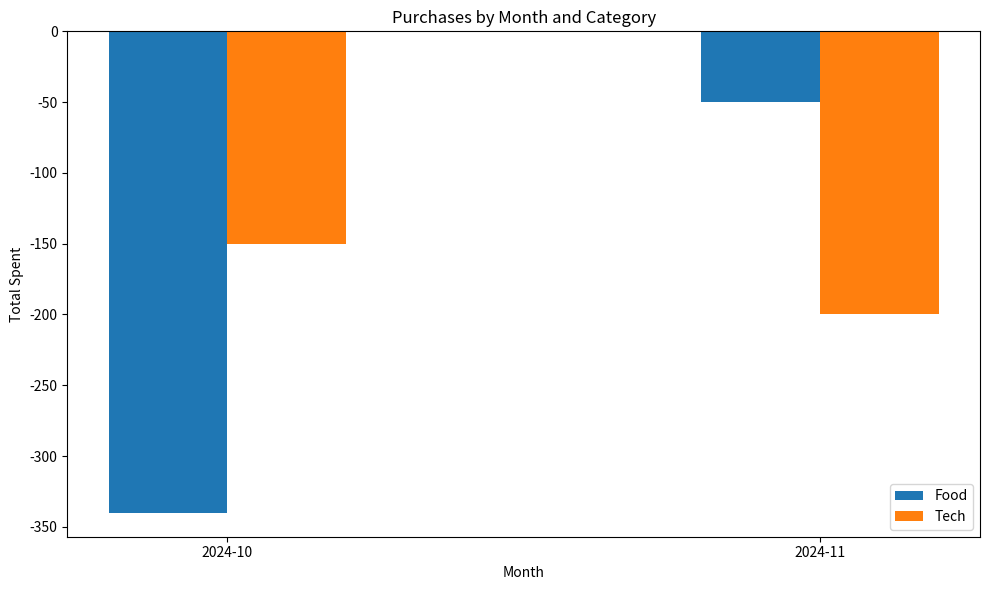

Python code for this plot:
import matplotlib.pyplot as plt
from collections import defaultdict
from datetime import datetime
import csv
import os

# Example data
purchases = [
    [-150, "20.10.2024", "media markt", "Tech"],
    [-170, "22.10.2024", "lidl", "Food"],
    [-170, "22.10.2024", "lidl", "Food"],
    [-200, "15.11.2024", "amazon", "Tech"],
    [-50, "10.11.2024", "lidl", "Food"]
]

# Track created CSV files
created_files = []

# Step 1: Group data by month and category
grouped_data = defaultdict(lambda: defaultdict(float))
purchase_details = defaultdict(list)  # For storing detailed purchases

for price, date_str, place, category in purchases:
    date_obj = datetime.strptime(date_str, "%d.%m.%Y")
    month_year = date_obj.strftime("%Y-%m")
    grouped_data[month_year][category] += price
    purchase_details[(month_year, category)].append([price, date_str, place, category])

# Step 2: Prepare data for plotting
months = sorted(grouped_data.keys())
categories = sorted({category for month in grouped_data for category in grouped_data[month]})
data = {category: [grouped_data[month].get(category, 0) for month in months] for category in categories}

# Step 3: Plot the data
bar_width = 0.2
x = range(len(months))
fig, ax = plt.subplots(figsize=(10, 6))
bars = {}

for i, (category, values) in enumerate(data.items()):
    bars[category] = ax.bar(
        [pos + i * bar_width for pos in x],
        values,
        bar_width,
        label=category,
        picker=True
    )

ax.set_xlabel('Month')
ax.set_ylabel('Total Spent')
ax.set_title('Purchases by Month and Category')
ax.set_xticks([pos + (len(categories) - 1) * bar_width / 2 for pos in x])
ax.set_xticklabels(months)
ax.legend()

def on_pick(event):
    bar = event.artist
    x_positions = bar.get_x() + bar.get_width() / 2
    x_value = event.mouseevent.xdata
    index = (abs(x_positions - x_value)).argmin()
    category = next(cat for cat, bars_group in bars.items() if bar in bars_group)
    month = months[index]
    
    details = purchase_details[(month, category)]
    
    print(f"Purchases for {category} in {month}:")
    for detail in details:
        print(detail)
    filename = f"purchases_{category}_{month}.csv".replace(' ', '_')
    with open(filename, mode='w', newline='') as file:
        writer = csv.writer(file)
        writer.writerow(["Price ", " Date ", " Place ", " Category"])
        for detail in details:
            # Adding a space between each value for readability
            writer.writerow([detail[0]] + [f" {value} " for value in detail[1:]])

    created_files.append(filename)
    print(f"Details saved to {filename}")

def on_close(event):
    for filename in created_files:
        try:
            os.remove(filename)
            print(f"Deleted file: {filename}")
        except OSError as e:
            print(f"Error deleting file {filename}: {e}")

fig.canvas.mpl_connect('pick_event', on_pick)
fig.canvas.mpl_connect('close_event', on_close)

plt.tight_layout()
plt.show()
